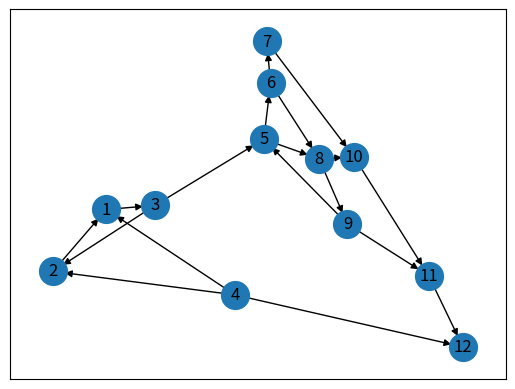

Here is the Python script that generated this plot:
# -*- coding: utf-8 -*-
"""
Created on Tue Nov  1 21:33:32 2022

@author: Dallas McAllister
"""
#source code
#https://www.youtube.com/watch?v=xREnpVUbkFI

import networkx as nx
import matplotlib.pyplot as plt
import numpy as np

# Use same seed for each generation (don't randomize)
seed = 4
np.random.seed(seed)

G = nx.DiGraph()
#setting the edges of the graph
G.add_edges_from([ ('4', '12'), ('4', '1'), ('1', '3')])

#the inner edges of the graph
G.add_edges_from([ ('4', '2'), ('2', '1'), ('3', '2')])

#the outer edges of the graph
G.add_edges_from([ ('3', '5'), ('5', '6'), ('6', '7')])

#the inner edges of the graph
G.add_edges_from([ ('5', '8'), ('6', '8'), ('8', '10')])
G.add_edges_from([ ('8', '9'), ('9', '5'), ('9', '11')])

#the outer edges of the graph
G.add_edges_from([ ('7', '10'), ('10', '11'), ('11', '12')])

#displaying the graph
pos = nx.spring_layout(G)
nx.draw_networkx_nodes(G, pos, node_size=400)
nx.draw_networkx_edges(G, pos, edgelist=G.edges(), edge_color='black')
nx.draw_networkx_labels(G, pos)
plt.show()
